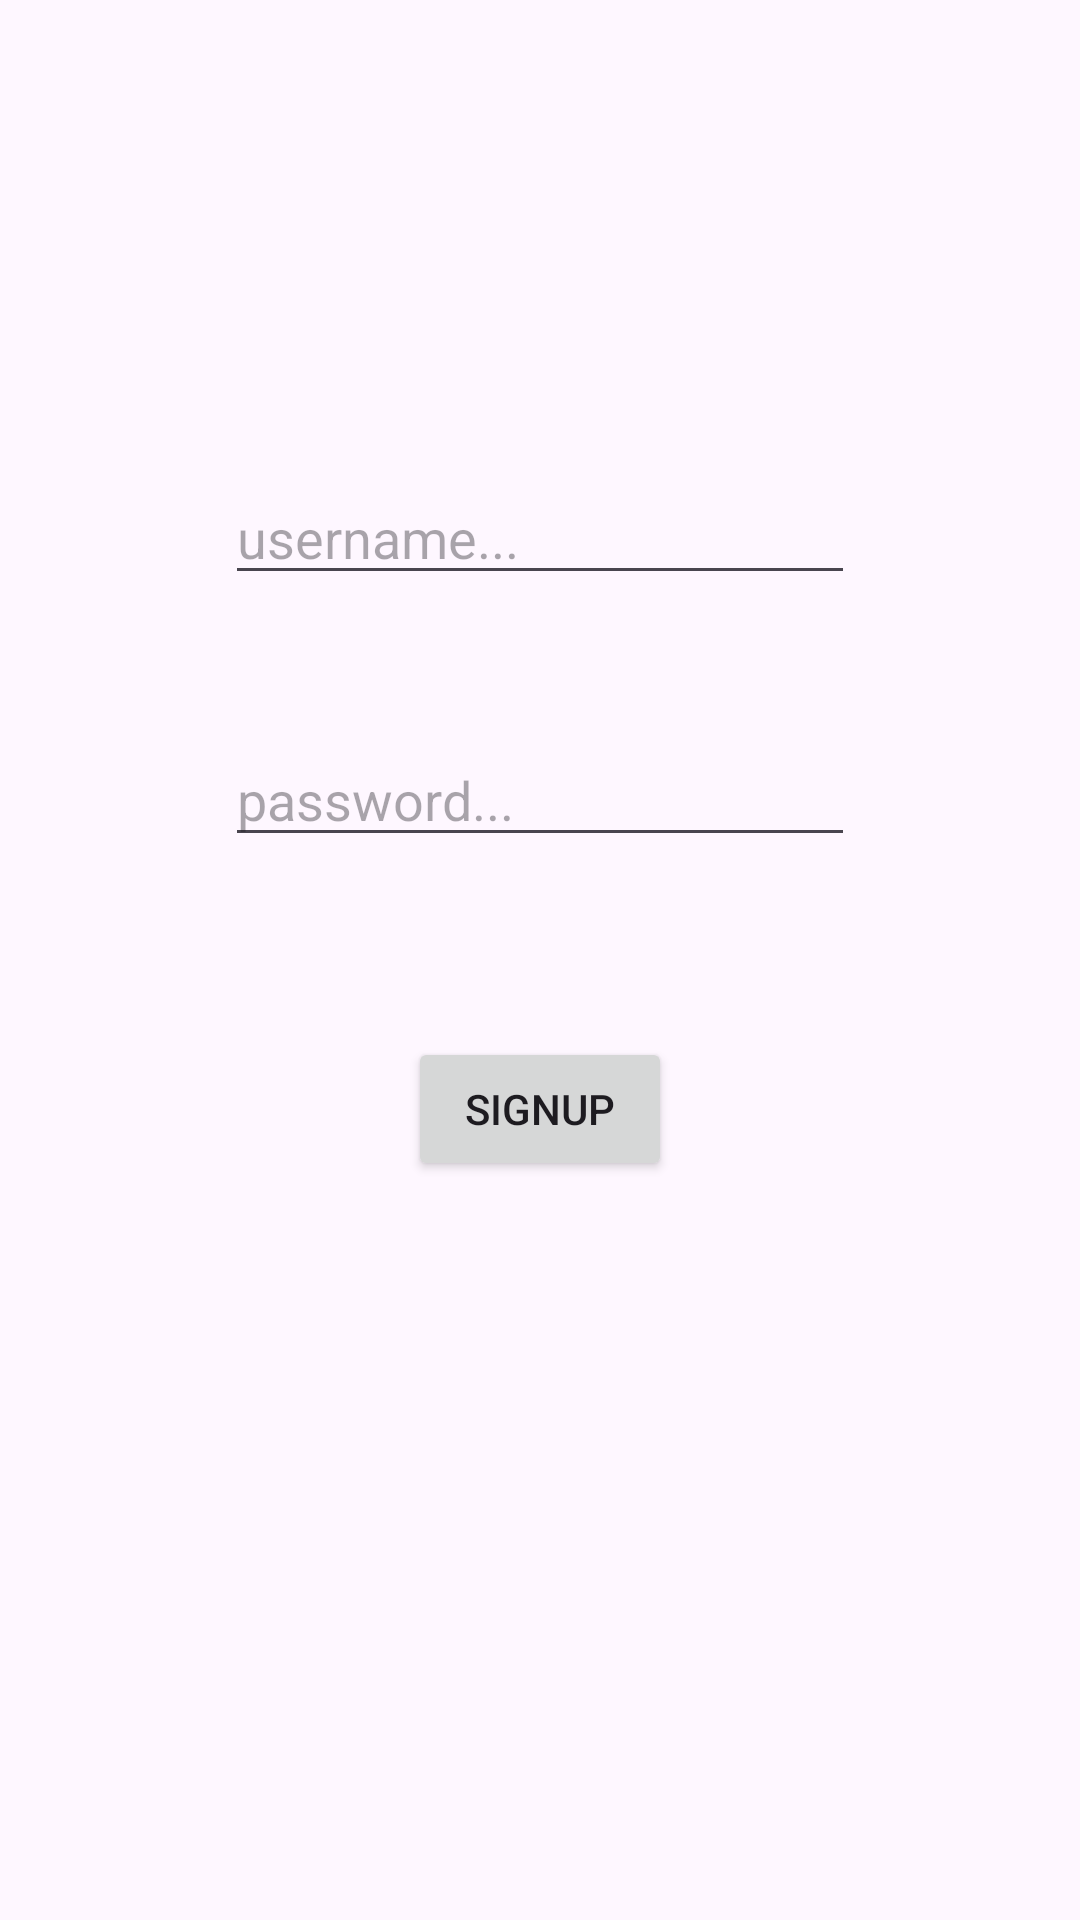

Produce the Android XML layout that renders to this screen, including the resource entries it uses.
<!-- AndroidManifest.xml: application theme Theme.UserLog -->
<!-- res/layout/fragment_login.xml -->
<?xml version="1.0" encoding="utf-8"?>
<FrameLayout xmlns:android="http://schemas.android.com/apk/res/android"
    xmlns:app="http://schemas.android.com/apk/res-auto"
    xmlns:tools="http://schemas.android.com/tools"
    android:layout_width="match_parent"
    android:layout_height="match_parent"
    tools:context=".SignupFragment">

    <androidx.constraintlayout.widget.ConstraintLayout
        android:layout_width="match_parent"
        android:layout_height="match_parent">

        <EditText
            android:id="@+id/etUsernameSignup"
            android:layout_width="wrap_content"
            android:layout_height="wrap_content"
            android:layout_marginTop="157dp"
            android:ems="10"
            android:hint="username..."
            android:inputType="textEmailAddress"
            app:layout_constraintEnd_toEndOf="parent"
            app:layout_constraintStart_toStartOf="parent"
            app:layout_constraintTop_toTopOf="parent" />

        <EditText
            android:id="@+id/etPasswordSignup"
            android:layout_width="wrap_content"
            android:layout_height="wrap_content"
            android:layout_marginTop="46dp"
            android:ems="10"
            android:hint="password..."
            android:inputType="textPassword"
            app:layout_constraintStart_toStartOf="@+id/etUsernameSignup"
            app:layout_constraintTop_toBottomOf="@+id/etUsernameSignup" />

        <Button
            android:id="@+id/btnSignup"
            android:layout_width="wrap_content"
            android:layout_height="wrap_content"
            android:layout_marginTop="60dp"
            android:text="signup"
            app:layout_constraintEnd_toEndOf="parent"
            app:layout_constraintStart_toStartOf="parent"
            app:layout_constraintTop_toBottomOf="@+id/etPasswordSignup" />
    </androidx.constraintlayout.widget.ConstraintLayout>
</FrameLayout>
<!-- resources referenced by this layout -->
<resources>
  <style name="Theme.UserLog" parent="Base.Theme.UserLog" />
  <style name="Base.Theme.UserLog" parent="Theme.Material3.DayNight.NoActionBar">
          
          
      </style>
</resources>
